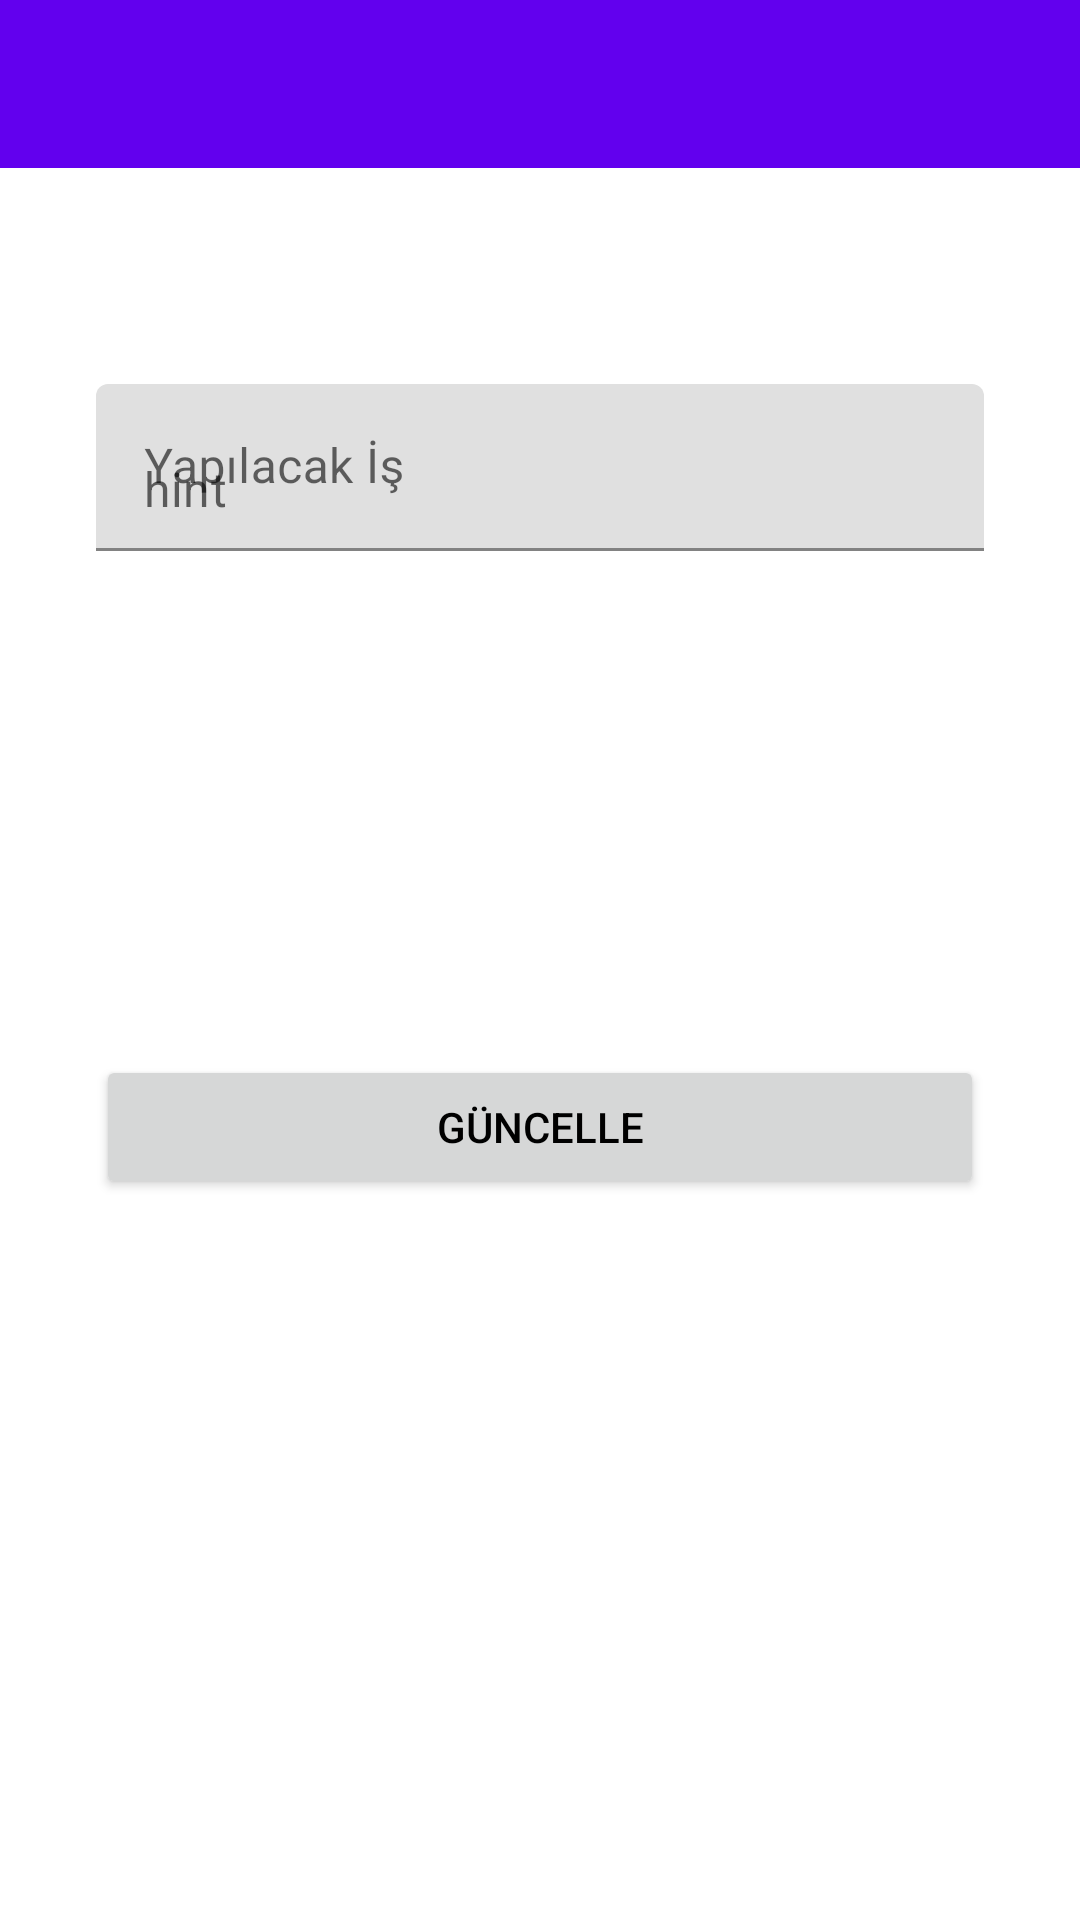

This screen was rendered from an Android layout file. Write that file and the resources it references.
<!-- AndroidManifest.xml: application theme Theme.OdevYapilacaklar -->
<!-- res/layout/fragment_is_detay.xml -->
<?xml version="1.0" encoding="utf-8"?>
<layout xmlns:android="http://schemas.android.com/apk/res/android"
    xmlns:app="http://schemas.android.com/apk/res-auto"
    xmlns:tools="http://schemas.android.com/tools">
    
    <data>
        <variable
            name="isDetayToolbarBaslik" type="String" />
            <variable
                name="isDetayFragment"
                type="com.afs.odevyapilacaklar.fragment.IsDetayFragment" />
            <variable
                name="isNesnesi" type="com.afs.odevyapilacaklar.entity.Yapilacaklar" />
    </data>
    
<androidx.constraintlayout.widget.ConstraintLayout
    android:layout_width="match_parent"
    android:layout_height="match_parent"
    tools:context=".fragment.IsDetayFragment">

    

    <com.google.android.material.textfield.TextInputLayout
        android:id="@+id/textInputLayout2"
        android:layout_width="0dp"
        android:layout_height="wrap_content"
        android:layout_marginStart="32dp"
        android:layout_marginTop="128dp"
        android:layout_marginEnd="32dp"
        android:hint="Yapılacak İş"
        app:layout_constraintEnd_toEndOf="parent"
        app:layout_constraintHorizontal_bias="0.5"
        app:layout_constraintStart_toStartOf="parent"
        app:layout_constraintTop_toTopOf="parent">

        <com.google.android.material.textfield.TextInputEditText
            android:id="@+id/editTextYapilacakIs"
            android:text="@{isNesnesi.is_yapilacak}"
            android:layout_width="match_parent"
            android:layout_height="wrap_content"
            android:hint="hint" />
    </com.google.android.material.textfield.TextInputLayout>

    <Button
        android:id="@+id/buttonGuncelle"
        android:layout_width="0dp"
        android:layout_height="wrap_content"
        android:layout_marginStart="32dp"
        android:layout_marginTop="168dp"
        android:layout_marginEnd="32dp"
        android:text="GÜNCELLE"
        android:onClick="@{() -> isDetayFragment.buttonGuncelleTikla(isNesnesi.is_id,editTextYapilacakIs.getText().toString())}"
        app:layout_constraintEnd_toEndOf="parent"
        app:layout_constraintHorizontal_bias="0.5"
        app:layout_constraintStart_toStartOf="parent"
        app:layout_constraintTop_toBottomOf="@+id/textInputLayout2" />

    <androidx.appcompat.widget.Toolbar
        android:id="@+id/toolbarIsDetay"
        app:title="@{isDetayToolbarBaslik}"
        android:layout_width="0dp"
        android:layout_height="wrap_content"
        android:background="?attr/colorPrimary"
        android:minHeight="?attr/actionBarSize"
        android:theme="?attr/actionBarTheme"
        app:layout_constraintEnd_toEndOf="parent"
        app:layout_constraintStart_toStartOf="parent"
        app:layout_constraintTop_toTopOf="parent" />

</androidx.constraintlayout.widget.ConstraintLayout>
    </layout>
<!-- resources referenced by this layout -->
<resources>
  <style name="Theme.OdevYapilacaklar" parent="Theme.MaterialComponents.DayNight.DarkActionBar">
          
          <item name="colorPrimary">@color/purple_500</item>
          <item name="colorPrimaryVariant">@color/purple_700</item>
          <item name="colorOnPrimary">@color/white</item>
          
          <item name="colorSecondary">@color/teal_200</item>
          <item name="colorSecondaryVariant">@color/teal_700</item>
          <item name="colorOnSecondary">@color/black</item>
          
          <item name="android:statusBarColor" tools:targetApi="l">?attr/colorPrimaryVariant</item>
          
          <item name="windowNoTitle">true</item>
          <item name="windowActionBar">false</item>
          <item name="android:textColor">@color/black</item>
      </style>
  <!-- not gathered from this repository: default colours our renderer supplied (Android Studio template values) -->
  <color name="purple_500">#FF6200EE</color>
  <color name="purple_700">#FF3700B3</color>
  <color name="teal_200">#FF03DAC5</color>
  <color name="teal_700">#FF018786</color>
  <color name="black">#FF000000</color>
  <color name="white">#FFFFFFFF</color>
</resources>
